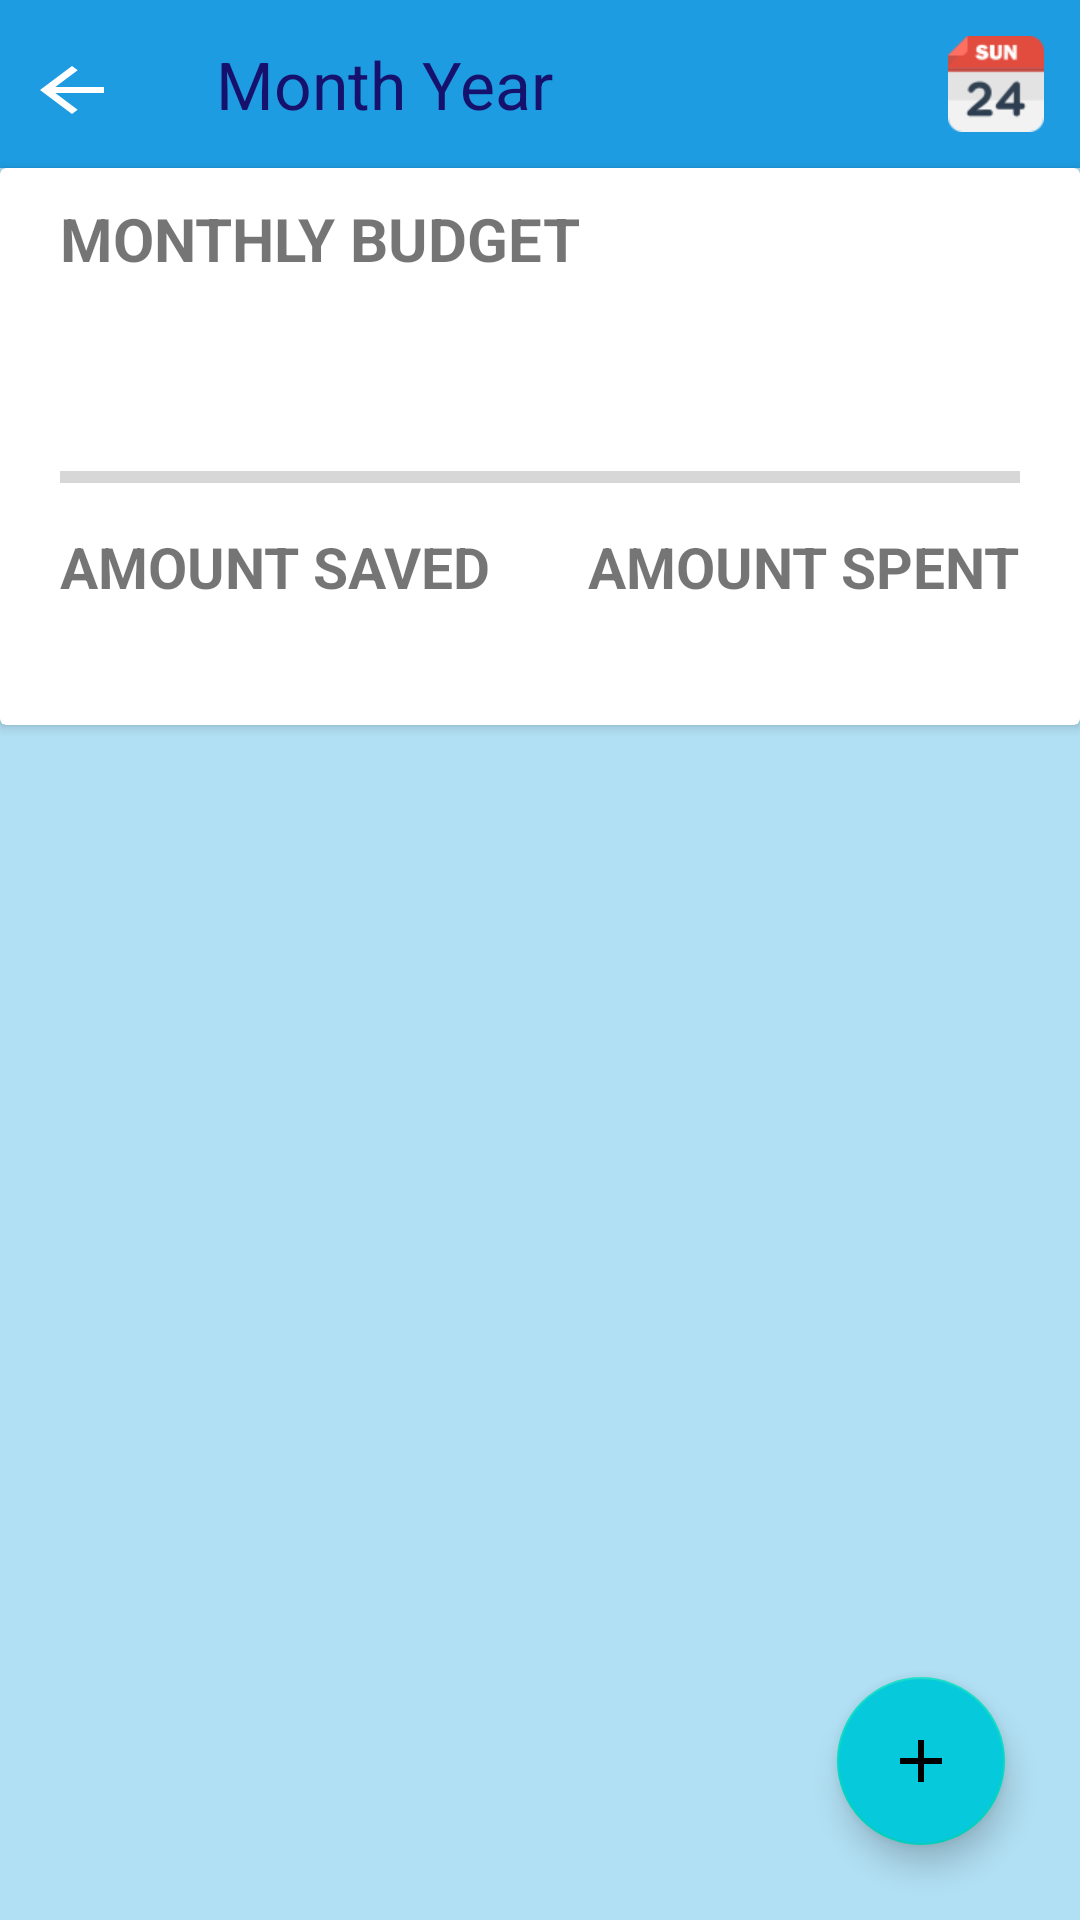

Produce the Android XML layout that renders to this screen, including the resource entries it uses.
<!-- AndroidManifest.xml: application theme Theme.MakeMyBudget -->
<!-- res/layout/fragment_month_screen.xml -->
<?xml version="1.0" encoding="utf-8"?>
<androidx.constraintlayout.widget.ConstraintLayout xmlns:android="http://schemas.android.com/apk/res/android"
    xmlns:app="http://schemas.android.com/apk/res-auto"
    xmlns:tools="http://schemas.android.com/tools"
    android:layout_width="match_parent"
    android:layout_height="match_parent"
    android:background="#CE9FD8F1"
    tools:context="com.example.makeMyBudget.mainScreen.transactionLibrary.MonthScreenFragment">

    <com.google.android.material.appbar.AppBarLayout
        android:id="@+id/app_bar"

        android:layout_width="match_parent"
        android:layout_height="wrap_content"
        android:backgroundTint="#37DFC7"
        app:layout_constraintEnd_toEndOf="parent"
        app:layout_constraintStart_toStartOf="parent"
        app:layout_constraintTop_toTopOf="parent">

        <com.google.android.material.appbar.MaterialToolbar

            android:id="@+id/toolbar"
            style="@style/ThemeOverlay.MaterialComponents.Toolbar.Primary"
            android:layout_width="match_parent"
            android:layout_height="wrap_content"
            android:background="#C36969"

            android:backgroundTint="#1D9CE1"
            app:menu="@menu/month_screen_menu"
            app:navigationIcon="@drawable/ic_baseline_arrow_back_24"

            app:title="Month Year"

            app:titleTextAppearance="@style/TextAppearance.AppCompat.Large"
            app:titleTextColor="#17116E">

        </com.google.android.material.appbar.MaterialToolbar>
    </com.google.android.material.appbar.AppBarLayout>

    <com.google.android.material.floatingactionbutton.FloatingActionButton
        android:id="@+id/addTransactionButton"
        android:layout_width="wrap_content"
        android:layout_height="wrap_content"
        android:layout_marginEnd="25dp"
        android:layout_marginBottom="25dp"
        android:backgroundTint="#07C9DC"
        android:clickable="true"
        android:focusable="true"
        android:foregroundGravity="bottom|right"
        android:src="@drawable/ic_baseline_add_24"
        app:layout_constraintBottom_toBottomOf="parent"
        app:layout_constraintEnd_toEndOf="parent"
        tools:ignore="SpeakableTextPresentCheck" />

    <androidx.cardview.widget.CardView
        android:id="@+id/basicInfo"
        android:layout_width="match_parent"
        android:layout_height="wrap_content"
        app:layout_constraintEnd_toEndOf="parent"
        app:layout_constraintStart_toStartOf="parent"
        app:layout_constraintTop_toBottomOf="@id/app_bar">

        <TextView
            android:id="@+id/month_budget_text"
            android:layout_width="wrap_content"
            android:layout_height="wrap_content"
            android:layout_marginStart="20dp"
            android:layout_marginTop="10dp"
            android:text="MONTHLY BUDGET"
            android:textSize="20sp"
            android:textStyle="bold" />

        <TextView
            android:id="@+id/month_budget"
            android:layout_width="wrap_content"
            android:layout_height="wrap_content"
            android:layout_marginStart="20dp"
            android:layout_marginTop="40dp"
            android:fontFamily="@font/original_surfer"
            android:textColor="#246EE9"
            android:textSize="33sp"
            android:textStyle="bold"
            tools:text="35000.00" />

        <ProgressBar
            android:id="@+id/progressBar"
            style="?android:attr/progressBarStyleHorizontal"
            android:layout_width="match_parent"
            android:layout_height="wrap_content"
            android:layout_marginStart="20dp"
            android:layout_marginTop="95dp"
            android:layout_marginEnd="20dp" />

        <TextView
            android:id="@+id/amount_saved_text"
            android:layout_width="wrap_content"
            android:layout_height="wrap_content"
            android:layout_marginStart="20dp"
            android:layout_marginTop="120dp"
            android:text="AMOUNT SAVED"
            android:textSize="19sp"
            android:textStyle="bold" />

        <TextView
            android:id="@+id/amount_saved"
            android:layout_width="wrap_content"
            android:layout_height="wrap_content"
            android:layout_marginStart="20dp"
            android:layout_marginTop="147dp"
            android:layout_marginBottom="5dp"
            android:fontFamily="@font/original_surfer"
            android:textColor="#4FCF41"
            android:textSize="25sp"
            android:textStyle="bold"
            tools:text="25000.00" />

        <TextView
            android:id="@+id/amount_spent_text"
            android:layout_width="wrap_content"
            android:layout_height="wrap_content"
            android:layout_gravity="end"
            android:layout_marginTop="120dp"
            android:layout_marginEnd="20dp"
            android:text="AMOUNT SPENT"
            android:textSize="19sp"
            android:textStyle="bold" />

        <TextView
            android:id="@+id/amount_spent"
            android:layout_width="wrap_content"
            android:layout_height="wrap_content"
            android:layout_gravity="end"
            android:layout_marginTop="147dp"
            android:layout_marginEnd="20dp"
            android:fontFamily="@font/original_surfer"
            android:textColor="#FF2400"
            android:textSize="25sp"
            android:textStyle="bold"
            tools:text="10000.00" />

    </androidx.cardview.widget.CardView>

    <androidx.recyclerview.widget.RecyclerView
        android:id="@+id/transaction_items"
        android:layout_width="match_parent"
        android:layout_height="wrap_content"
        android:layout_marginTop="10dp"
        app:layout_constraintEnd_toEndOf="parent"
        app:layout_constraintHorizontal_bias="0.0"
        app:layout_constraintStart_toStartOf="parent"
        app:layout_constraintTop_toBottomOf="@id/basicInfo" />


</androidx.constraintlayout.widget.ConstraintLayout>
<!-- resources referenced by this layout -->
<resources>
  <!-- drawable ic_baseline_add_24 (drawable) -->
  <vector android:height="20dp" android:tint="#0000FF"
      android:viewportHeight="24" android:viewportWidth="24"
      android:width="20dp" xmlns:android="http://schemas.android.com/apk/res/android">
      <path android:fillColor="@android:color/white" android:pathData="M19,13h-6v6h-2v-6H5v-2h6V5h2v6h6v2z"/>
  </vector>
  <!-- drawable ic_baseline_arrow_back_24 (drawable) -->
  <vector xmlns:android="http://schemas.android.com/apk/res/android"
      android:width="40dp"
      android:height="20dp"
      android:autoMirrored="true"
      android:tint="#FFFFFF"
      android:viewportWidth="30"
      android:viewportHeight="20">
      <path
          android:fillColor="@android:color/white"
          android:pathData="M20,11H7.83l5.59,-5.59L12,4l-8,8 8,8 1.41,-1.41L7.83,13H20v-2z" />
  </vector>
  <style name="Theme.MakeMyBudget" parent="Theme.MaterialComponents.DayNight.NoActionBar">
          
          <item name="colorPrimary">@color/purple_500</item>
          <item name="colorPrimaryVariant">@color/purple_700</item>
          <item name="colorOnPrimary">@color/white</item>
          
          <item name="colorSecondary">@color/teal_200</item>
          <item name="colorSecondaryVariant">@color/teal_700</item>
          <item name="colorOnSecondary">@color/black</item>
          
          <item name="android:statusBarColor" tools:targetApi="l">?attr/colorPrimaryVariant</item>
          
      </style>
  <color name="purple_500">#FF6200EE</color>
  <color name="purple_700">#FF3700B3</color>
  <color name="white">#FFFFFFFF</color>
  <color name="teal_200">#FF03DAC5</color>
  <color name="teal_700">#FF018786</color>
  <color name="black">#FF000000</color>
</resources>
